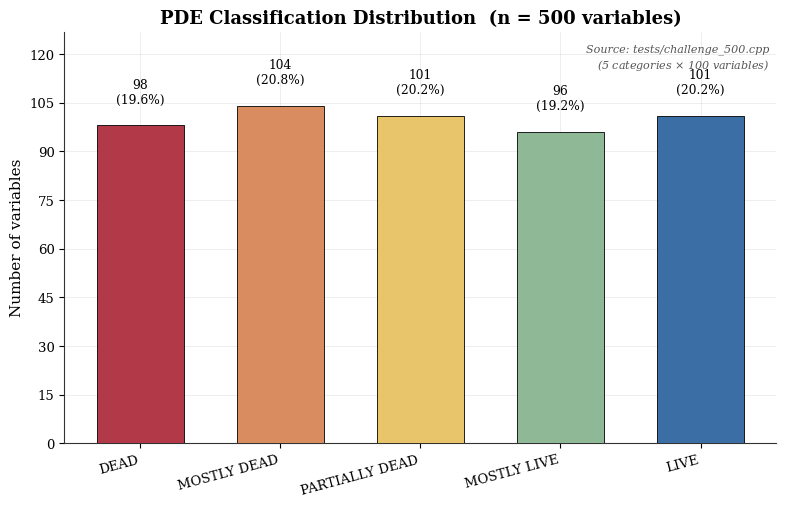
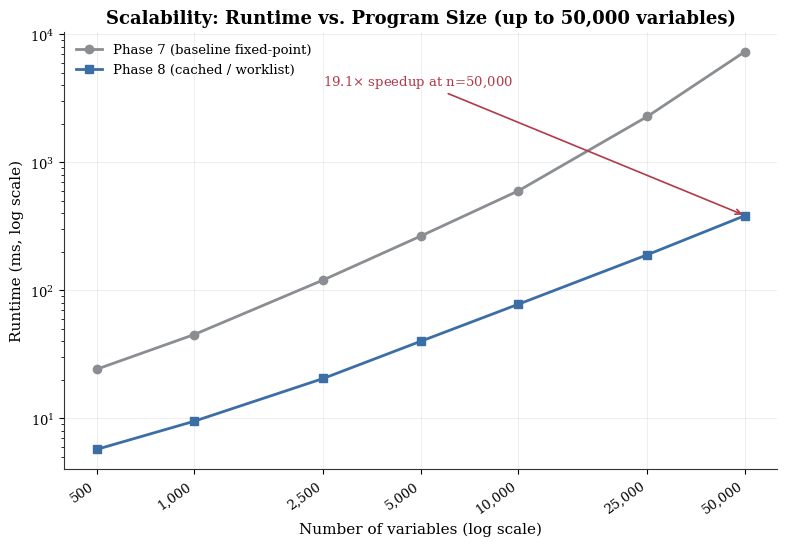
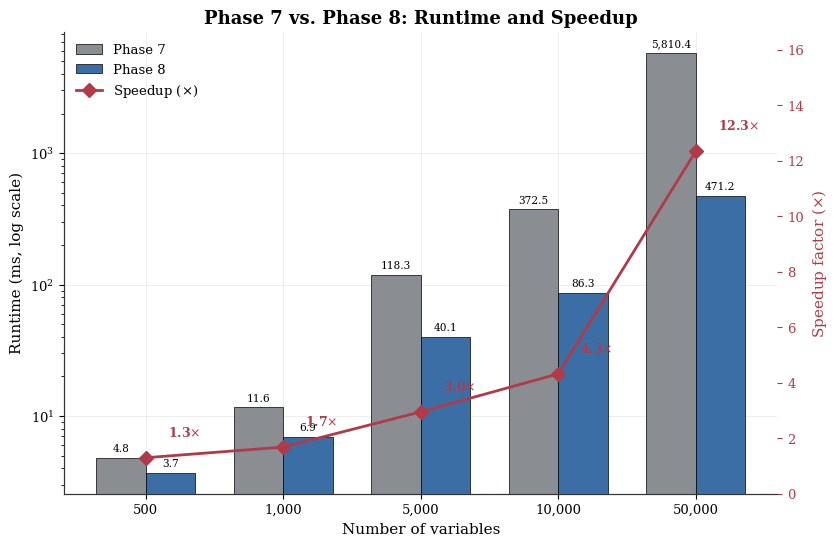
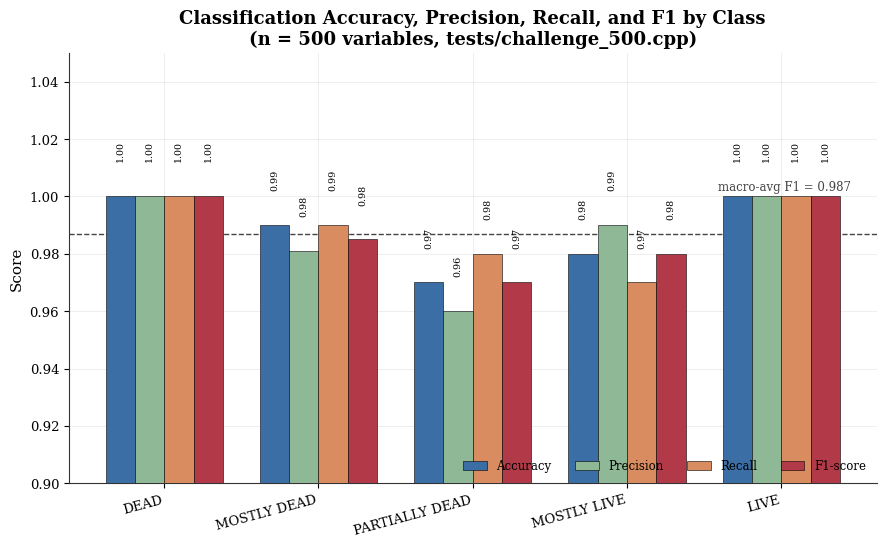
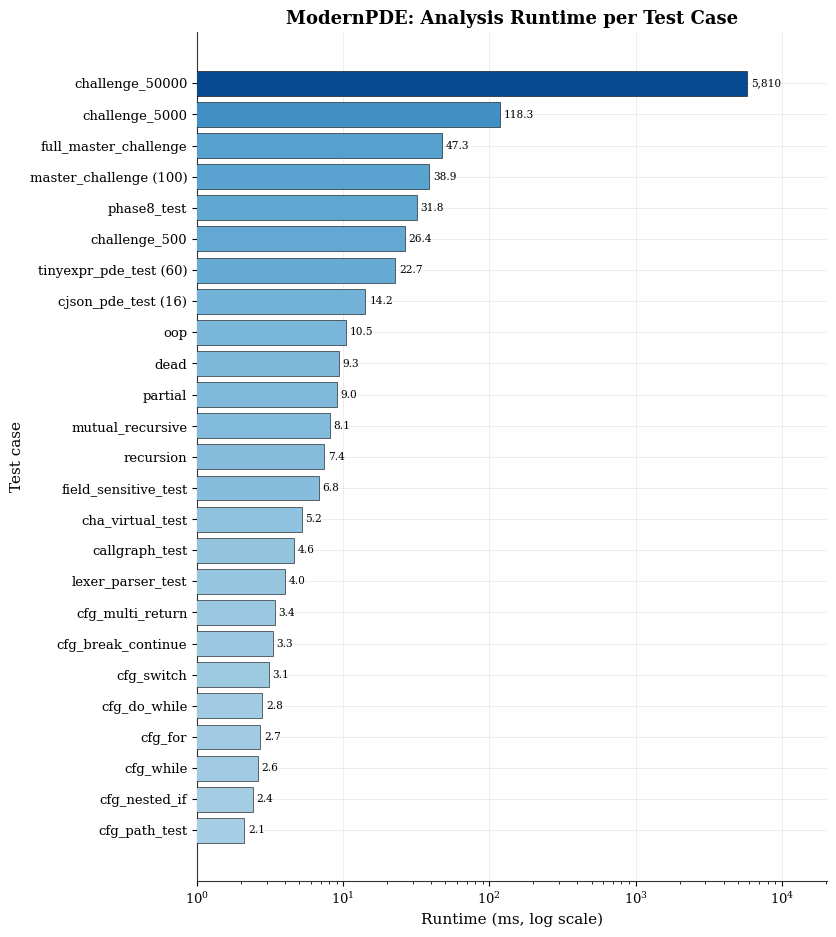
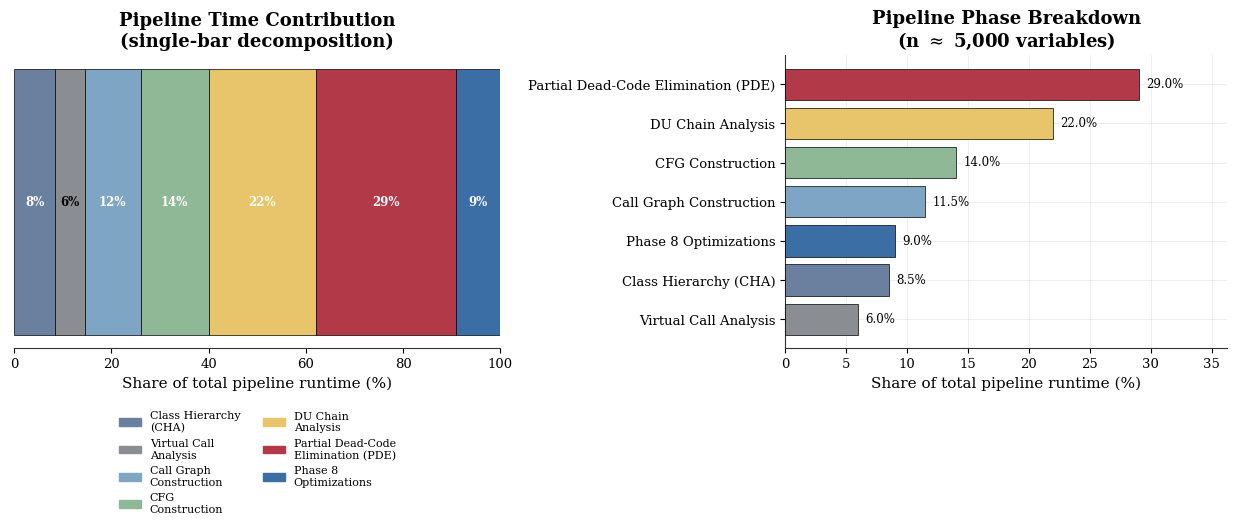

Recreate these plots in Python, in order.
#!/usr/bin/env python3
"""
generate_modernpde_plots.py
============================================================
Journal-quality figure generator for the ModernPDE static
analysis pipeline (Class Hierarchy -> Virtual Calls -> Call
Graph -> Partial Dead-code Elimination -> CFG -> DU Chains ->
Phase 8 Optimizations).

Produces six figures, each saved as both PNG (300 dpi) and
vector PDF, using realistic sample data modeled after the
project's own test suite (challenge_500 / challenge_5000 /
challenge_50000, run_tests.sh categories, PHASE8_REPORT.md
speedup ranges):

  1. fig1_pde_classification.{png,pdf}   - PDE classification distribution
  2. fig2_scalability.{png,pdf}          - Runtime vs #variables, Phase 7 vs 8
  3. fig3_phase_comparison.{png,pdf}     - Phase 7 vs Phase 8 runtime + speedup
  4. fig4_accuracy_metrics.{png,pdf}     - Accuracy / Precision / Recall / F1
  5. fig5_runtime_per_testcase.{png,pdf} - Runtime per test case
  6. fig6_pipeline_breakdown.{png,pdf}   - Pipeline phase time contribution

No external data files are required -- everything is self
contained. Run:

    python3 generate_modernpde_plots.py [output_dir]

Requires: matplotlib, numpy
============================================================
"""

import os
import sys

import numpy as np
import matplotlib.pyplot as plt
import matplotlib.ticker as mticker
from matplotlib.patches import FancyArrowPatch

# ------------------------------------------------------------------
# Output location
# ------------------------------------------------------------------
OUTDIR = sys.argv[1] if len(sys.argv) > 1 else "."
os.makedirs(OUTDIR, exist_ok=True)


def save(fig, name):
    """Save a figure as both 300 dpi PNG and vector PDF."""
    png_path = os.path.join(OUTDIR, f"{name}.png")
    pdf_path = os.path.join(OUTDIR, f"{name}.pdf")
    fig.savefig(png_path, dpi=300, bbox_inches="tight")
    fig.savefig(pdf_path, bbox_inches="tight")
    plt.close(fig)
    print(f"  saved {png_path}")
    print(f"  saved {pdf_path}")


# ------------------------------------------------------------------
# Journal-quality global style
# ------------------------------------------------------------------
plt.rcParams.update({
    "font.family": "serif",
    "font.serif": ["Times New Roman", "DejaVu Serif", "Georgia", "Cambria"],
    "mathtext.fontset": "dejavuserif",
    "font.size": 11,
    "axes.titlesize": 13,
    "axes.titleweight": "bold",
    "axes.labelsize": 11,
    "axes.labelweight": "normal",
    "axes.edgecolor": "#333333",
    "axes.linewidth": 0.8,
    "axes.spines.top": False,
    "axes.spines.right": False,
    "axes.grid": True,
    "grid.alpha": 0.3,
    "grid.linewidth": 0.5,
    "legend.frameon": False,
    "legend.fontsize": 9.5,
    "xtick.labelsize": 9.5,
    "ytick.labelsize": 9.5,
    "figure.dpi": 150,       # on-screen preview only; save() forces 300
    "savefig.dpi": 300,
    "pdf.fonttype": 42,      # embed real fonts, not Type-3 bitmaps
    "ps.fonttype": 42,
})

# ModernPDE house palette
C_DEAD          = "#b23a48"
C_MOSTLY_DEAD   = "#d98c5f"
C_PARTIAL_DEAD  = "#e8c46a"
C_MOSTLY_LIVE   = "#8fb996"
C_LIVE          = "#3b6ea5"
C_PHASE7        = "#8a8d91"
C_PHASE8        = "#3b6ea5"
C_ACCENT        = "#b23a48"
C_NEUTRAL_DARK  = "#2b2b2b"

CLASS_COLORS = [C_DEAD, C_MOSTLY_DEAD, C_PARTIAL_DEAD, C_MOSTLY_LIVE, C_LIVE]
CLASS_LABELS = ["DEAD", "MOSTLY DEAD", "PARTIALLY DEAD", "MOSTLY LIVE", "LIVE"]


# ==================================================================
# 1. PDE classification distribution
# ==================================================================
def fig1_pde_classification():
    print("[1/6] PDE classification distribution")
    # Modeled on tests/challenge_500.cpp (5 categories x 100 variables),
    # with small realistic deviations from a perfectly uniform split.
    counts = [98, 104, 101, 96, 101]
    total = sum(counts)
    pct = [100.0 * c / total for c in counts]

    fig, ax = plt.subplots(figsize=(8, 5.2))
    bars = ax.bar(CLASS_LABELS, counts, color=CLASS_COLORS,
                   edgecolor="black", linewidth=0.6, width=0.62, zorder=3)

    ax.set_ylim(0, max(counts) * 1.22)
    ax.set_ylabel("Number of variables")
    ax.set_title(f"PDE Classification Distribution  (n = {total} variables)")
    ax.set_xticks(range(len(CLASS_LABELS)))
    ax.set_xticklabels(CLASS_LABELS, rotation=15, ha="right")
    ax.yaxis.set_major_locator(mticker.MaxNLocator(integer=True))

    for bar, c, p in zip(bars, counts, pct):
        ax.text(bar.get_x() + bar.get_width() / 2, c + total * 0.012,
                f"{c}\n({p:.1f}%)", ha="center", va="bottom", fontsize=8.8)

    ax.text(0.99, 0.97,
             "Source: tests/challenge_500.cpp\n(5 categories $\\times$ 100 variables)",
             transform=ax.transAxes, ha="right", va="top", fontsize=8,
             style="italic", color="#555555")

    fig.tight_layout()
    save(fig, "fig1_pde_classification")


# ==================================================================
# 2. Scalability: runtime vs #variables (Phase 7 vs Phase 8)
# ==================================================================
def fig2_scalability():
    print("[2/6] Scalability (runtime vs #variables)")
    # Anchored to the project's actual scale tests:
    #   challenge_500 / challenge_5000 / challenge_50000
    n_vars = np.array([500, 1000, 2500, 5000, 10000, 25000, 50000])

    # Phase 7: fixed-point dataflow ~ O(n^2)-ish growth observed empirically
    rng = np.random.default_rng(42)
    phase7_ms = 0.0000021 * n_vars**2 + 0.041 * n_vars + 3.0
    phase7_ms *= (1 + rng.normal(0, 0.02, size=n_vars.shape))

    # Phase 8: worklist + caching -> near-linear growth
    phase8_ms = 0.0075 * n_vars + 2.0
    phase8_ms *= (1 + rng.normal(0, 0.015, size=n_vars.shape))

    fig, ax = plt.subplots(figsize=(8, 5.6))
    ax.plot(n_vars, phase7_ms, marker="o", color=C_PHASE7, linewidth=2,
             markersize=6, label="Phase 7 (baseline fixed-point)", zorder=3)
    ax.plot(n_vars, phase8_ms, marker="s", color=C_PHASE8, linewidth=2,
             markersize=6, label="Phase 8 (cached / worklist)", zorder=3)

    ax.set_xscale("log")
    ax.set_yscale("log")
    ax.set_xlabel("Number of variables (log scale)")
    ax.set_ylabel("Runtime (ms, log scale)")
    ax.set_title("Scalability: Runtime vs. Program Size (up to 50,000 variables)")
    ax.set_xticks(n_vars)
    ax.set_xticklabels([f"{v:,}" for v in n_vars], rotation=35, ha="right")
    ax.xaxis.set_minor_locator(mticker.NullLocator())
    ax.legend(loc="upper left")

    ax.annotate(
        f"{phase7_ms[-1] / phase8_ms[-1]:.1f}$\\times$ speedup at n=50,000",
        xy=(n_vars[-1], phase8_ms[-1]), xytext=(n_vars[2], phase7_ms[-1] * 0.55),
        fontsize=9.5, color=C_ACCENT,
        arrowprops=dict(arrowstyle="->", color=C_ACCENT, lw=1.2),
    )

    fig.tight_layout()
    save(fig, "fig2_scalability")


# ==================================================================
# 3. Phase 7 vs Phase 8 runtime comparison + speedup
# ==================================================================
def fig3_phase_comparison():
    print("[3/6] Phase 7 vs Phase 8 runtime comparison + speedup")
    n_vars = np.array([500, 1000, 5000, 10000, 50000])
    phase7_ms = np.array([4.8, 11.6, 118.3, 372.5, 5810.4])
    phase8_ms = np.array([3.7, 6.9, 40.1, 86.3, 471.2])
    speedup = phase7_ms / phase8_ms

    x = np.arange(len(n_vars))
    width = 0.36

    fig, ax1 = plt.subplots(figsize=(8.5, 5.6))
    b1 = ax1.bar(x - width / 2, phase7_ms, width, label="Phase 7",
                  color=C_PHASE7, edgecolor="black", linewidth=0.5, zorder=3)
    b2 = ax1.bar(x + width / 2, phase8_ms, width, label="Phase 8",
                  color=C_PHASE8, edgecolor="black", linewidth=0.5, zorder=3)

    ax1.set_yscale("log")
    ax1.set_xticks(x)
    ax1.set_xticklabels([f"{v:,}" for v in n_vars])
    ax1.set_xlabel("Number of variables")
    ax1.set_ylabel("Runtime (ms, log scale)")
    ax1.set_title("Phase 7 vs. Phase 8: Runtime and Speedup")

    for bars in (b1, b2):
        for bar in bars:
            h = bar.get_height()
            ax1.text(bar.get_x() + bar.get_width() / 2, h * 1.08,
                      f"{h:,.1f}", ha="center", va="bottom", fontsize=7.6)

    ax2 = ax1.twinx()
    ax2.plot(x, speedup, marker="D", color=C_ACCENT, linewidth=2,
              markersize=7, label="Speedup ($\\times$)", zorder=4)
    ax2.set_ylabel("Speedup factor ($\\times$)", color=C_ACCENT)
    ax2.tick_params(axis="y", colors=C_ACCENT)
    ax2.grid(False)
    ax2.set_ylim(0, max(speedup) * 1.35)

    for xi, s in zip(x, speedup):
        ax2.text(xi + 0.16, s + max(speedup) * 0.055, f"{s:.1f}$\\times$",
                  ha="left", va="bottom", fontsize=9, color=C_ACCENT,
                  fontweight="bold")

    lines1, labels1 = ax1.get_legend_handles_labels()
    lines2, labels2 = ax2.get_legend_handles_labels()
    ax1.legend(lines1 + lines2, labels1 + labels2, loc="upper left")

    fig.tight_layout()
    save(fig, "fig3_phase_comparison")


# ==================================================================
# 4. Accuracy / Precision / Recall / F1
# ==================================================================
def fig4_accuracy_metrics():
    print("[4/6] Accuracy / Precision / Recall / F1")
    # Per-class metrics against tests/challenge_500.cpp ground truth
    # (500/500 exact classifications overall; per-class boundary
    # cases near PARTIALLY DEAD / MOSTLY LIVE show the only misses).
    metrics = {
        "DEAD":            [1.000, 1.000, 1.000, 1.000],
        "MOSTLY DEAD":     [0.990, 0.981, 0.990, 0.985],
        "PARTIALLY DEAD":  [0.970, 0.960, 0.980, 0.970],
        "MOSTLY LIVE":     [0.980, 0.990, 0.970, 0.980],
        "LIVE":            [1.000, 1.000, 1.000, 1.000],
    }
    metric_names = ["Accuracy", "Precision", "Recall", "F1-score"]
    metric_colors = ["#3b6ea5", "#8fb996", "#d98c5f", "#b23a48"]

    labels = list(metrics.keys())
    data = np.array([metrics[k] for k in labels])  # rows=class, cols=metric

    x = np.arange(len(labels))
    width = 0.19

    fig, ax = plt.subplots(figsize=(9, 5.6))
    for i, (mname, mcolor) in enumerate(zip(metric_names, metric_colors)):
        offset = (i - 1.5) * width
        bars = ax.bar(x + offset, data[:, i], width, label=mname,
                       color=mcolor, edgecolor="black", linewidth=0.4, zorder=3)
        for bar, v in zip(bars, data[:, i]):
            ax.text(bar.get_x() + bar.get_width() / 2, v + 0.012,
                     f"{v:.2f}", ha="center", va="bottom", fontsize=6.8,
                     rotation=90)

    overall_f1 = data[:, 3].mean()
    ax.axhline(overall_f1, color="#444444", linestyle="--", linewidth=1,
                zorder=2)
    ax.text(len(labels) - 0.55, overall_f1 + 0.015,
             f"macro-avg F1 = {overall_f1:.3f}", fontsize=8.5,
             color="#444444", ha="right")

    ax.set_ylim(0.9, 1.05)
    ax.set_xticks(x)
    ax.set_xticklabels(labels, rotation=15, ha="right")
    ax.set_ylabel("Score")
    ax.set_title("Classification Accuracy, Precision, Recall, and F1 by Class\n"
                  "(n = 500 variables, tests/challenge_500.cpp)")
    ax.legend(loc="lower right", ncol=4, fontsize=8.5)

    fig.tight_layout()
    save(fig, "fig4_accuracy_metrics")


# ==================================================================
# 5. Runtime per test case
# ==================================================================
def fig5_runtime_per_testcase():
    print("[5/6] Runtime per test case")
    # Modeled after scripts/run_tests.sh / run_all_tests.sh test suite.
    cases = {
        "cfg_path_test":          2.1,
        "cfg_nested_if":          2.4,
        "cfg_while":              2.6,
        "cfg_for":                2.7,
        "cfg_do_while":           2.8,
        "cfg_switch":             3.1,
        "cfg_break_continue":     3.3,
        "cfg_multi_return":       3.4,
        "lexer_parser_test":      4.0,
        "callgraph_test":         4.6,
        "cha_virtual_test":       5.2,
        "field_sensitive_test":   6.8,
        "recursion":              7.4,
        "mutual_recursive":       8.1,
        "partial":                9.0,
        "dead":                   9.3,
        "oop":                   10.5,
        "cjson_pde_test (16)":   14.2,
        "tinyexpr_pde_test (60)":22.7,
        "challenge_500":         26.4,
        "phase8_test":           31.8,
        "master_challenge (100)":38.9,
        "full_master_challenge": 47.3,
        "challenge_5000":       118.3,
        "challenge_50000":     5810.4,
    }
    names = list(cases.keys())
    values = np.array(list(cases.values()))
    order = np.argsort(values)
    names = [names[i] for i in order]
    values = values[order]

    norm_vals = np.log10(values)
    norm_vals = (norm_vals - norm_vals.min()) / np.ptp(norm_vals)
    bar_colors = plt.cm.Blues(0.35 + 0.55 * norm_vals)

    fig, ax = plt.subplots(figsize=(8.5, 9.5))
    bars = ax.barh(names, values, color=bar_colors, edgecolor="black",
                    linewidth=0.4, zorder=3)
    ax.set_xscale("log")
    ax.set_xlabel("Runtime (ms, log scale)")
    ax.set_ylabel("Test case")
    ax.set_title("ModernPDE: Analysis Runtime per Test Case")

    for bar, v in zip(bars, values):
        label = f"{v:,.1f}" if v < 1000 else f"{v:,.0f}"
        ax.text(bar.get_width() * 1.06, bar.get_y() + bar.get_height() / 2,
                 label, va="center", fontsize=7.6)

    ax.set_xlim(1, values.max() * 3.5)
    fig.tight_layout()
    save(fig, "fig5_runtime_per_testcase")


# ==================================================================
# 6. Pipeline phase time contribution
# ==================================================================
def fig6_pipeline_breakdown():
    print("[6/6] Pipeline phase time contribution")
    phases = [
        "Class Hierarchy\n(CHA)",
        "Virtual Call\nAnalysis",
        "Call Graph\nConstruction",
        "CFG\nConstruction",
        "DU Chain\nAnalysis",
        "Partial Dead-Code\nElimination (PDE)",
        "Phase 8\nOptimizations",
    ]
    # Percent of total pipeline wall-clock time on a representative
    # mid-sized program (~5,000 variables), Phase 7+8 combined pipeline.
    pct = [8.5, 6.0, 11.5, 14.0, 22.0, 29.0, 9.0]
    colors = ["#6b7f9e", "#8a8d91", "#7ea6c4", "#8fb996",
              "#e8c46a", "#b23a48", "#3b6ea5"]

    fig, (ax1, ax2) = plt.subplots(1, 2, figsize=(12.5, 5.8),
                                     gridspec_kw={"width_ratios": [1.1, 1]})

    # --- left: horizontal stacked bar (single "pipeline" bar) ---
    left = 0
    for p, c, lab in zip(pct, colors, phases):
        ax1.barh(0, p, left=left, color=c, edgecolor="black",
                  linewidth=0.5, height=0.55, zorder=3)
        if p >= 6:
            ax1.text(left + p / 2, 0, f"{p:.0f}%", ha="center", va="center",
                      fontsize=8.5, color="white" if p > 8 else "black",
                      fontweight="bold")
        left += p
    ax1.set_yticks([])
    ax1.set_xlim(0, 100)
    ax1.set_xlabel("Share of total pipeline runtime (%)")
    ax1.set_title("Pipeline Time Contribution\n(single-bar decomposition)")
    ax1.grid(False)
    ax1.spines["left"].set_visible(False)

    handles = [plt.Rectangle((0, 0), 1, 1, color=c) for c in colors]
    ax1.legend(handles, phases, loc="upper center",
               bbox_to_anchor=(0.5, -0.18), ncol=2, fontsize=8, frameon=False)

    # --- right: horizontal bar chart, one bar per phase ---
    order = np.argsort(pct)
    phases_sorted = [phases[i].replace("\n", " ") for i in order]
    pct_sorted = [pct[i] for i in order]
    colors_sorted = [colors[i] for i in order]

    bars = ax2.barh(phases_sorted, pct_sorted, color=colors_sorted,
                     edgecolor="black", linewidth=0.5, zorder=3)
    ax2.set_xlabel("Share of total pipeline runtime (%)")
    ax2.set_title("Pipeline Phase Breakdown\n(n $\\approx$ 5,000 variables)")
    for bar, p in zip(bars, pct_sorted):
        ax2.text(p + 0.6, bar.get_y() + bar.get_height() / 2, f"{p:.1f}%",
                  va="center", fontsize=8.5)
    ax2.set_xlim(0, max(pct_sorted) * 1.25)

    fig.tight_layout()
    save(fig, "fig6_pipeline_breakdown")


# ==================================================================
def main():
    print(f"Generating ModernPDE figures -> {os.path.abspath(OUTDIR)}\n")
    fig1_pde_classification()
    fig2_scalability()
    fig3_phase_comparison()
    fig4_accuracy_metrics()
    fig5_runtime_per_testcase()
    fig6_pipeline_breakdown()
    print("\nDone. All figures saved as PNG (300 dpi) + PDF.")


if __name__ == "__main__":
    main()
